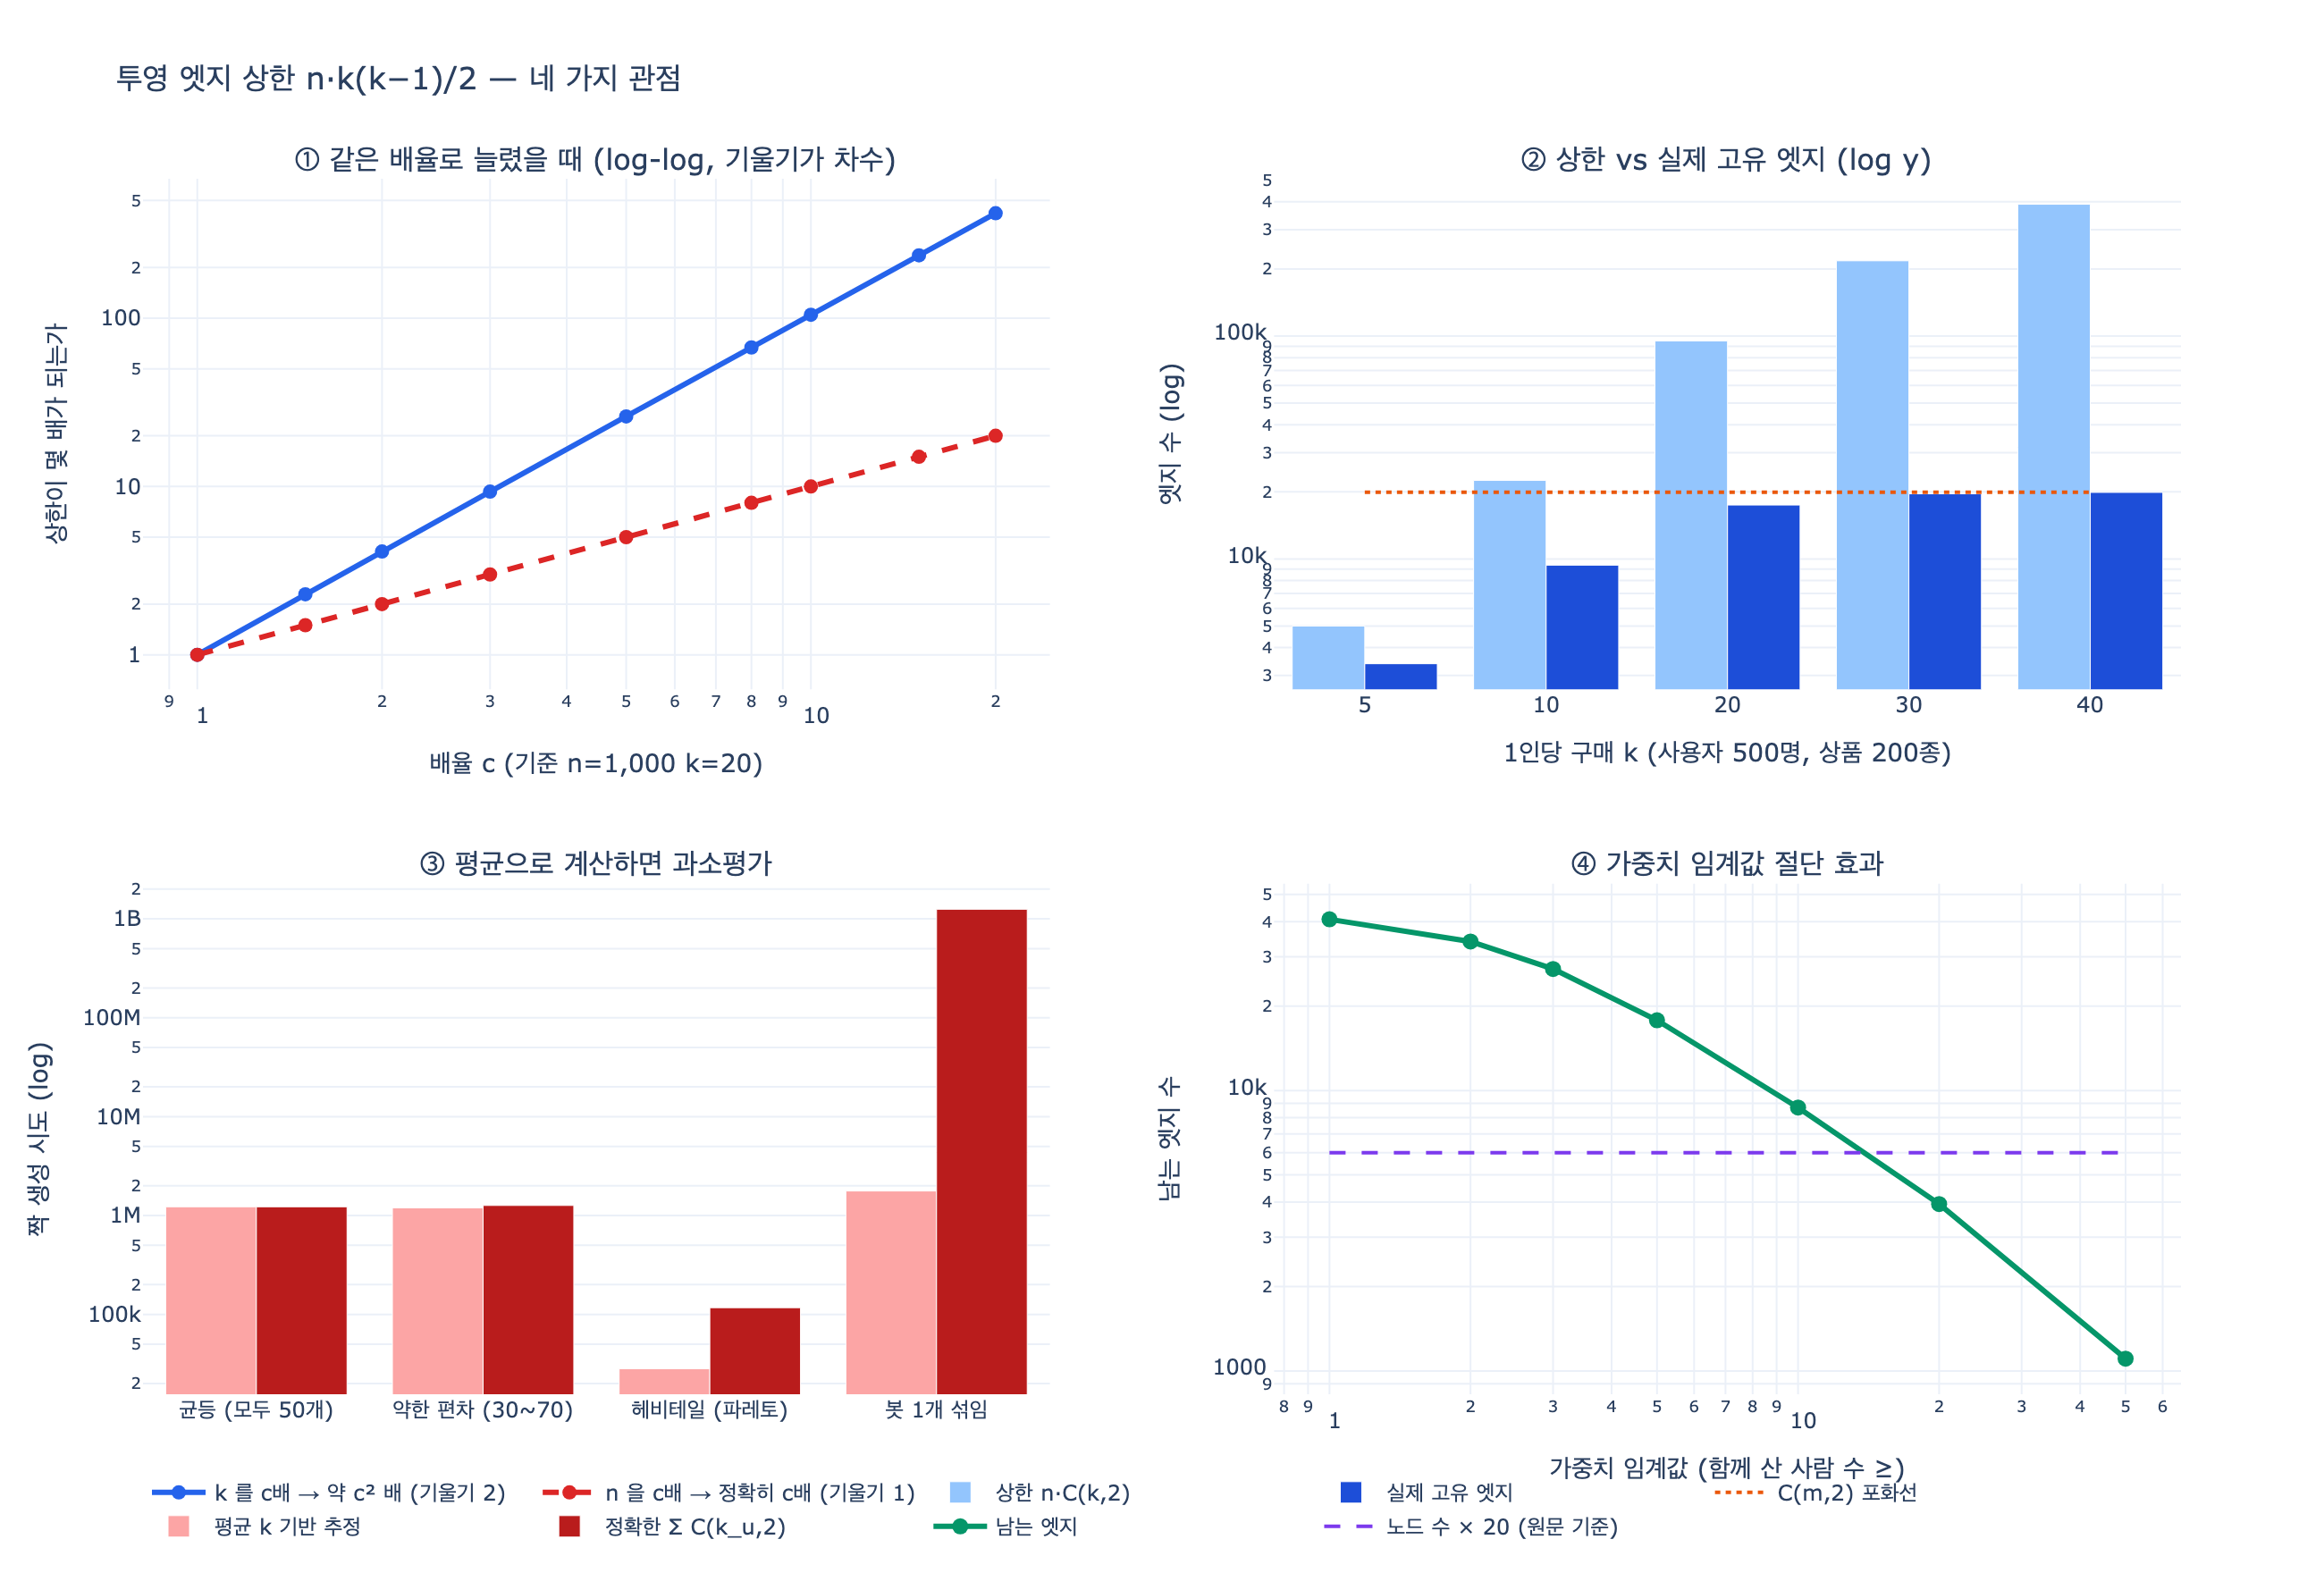

Write Python code to recreate this figure.
# 필요 패키지: plotly, kaleido  (pip install plotly kaleido)
# 실행: python3 expy.py   또는 VSCode에서 셀 단위 실행
#
# 투영 엣지 수의 상한 공식  n * k(k-1)/2  를 단계적으로 확인한다.

# %% [markdown]
# # 투영 엣지 수의 상한: $n \times \frac{k(k-1)}{2}$
#
# 이분 그래프 `(사용자)-[:구매]->(상품)` 를 상품 쪽으로 투영하면
# 「함께 산 상품끼리 잇기」 그래프가 나온다.
#
# 사용자 한 명이 상품 $k$개를 샀으면, 그 사용자가 만드는 짝은
#
# $$\binom{k}{2} = \frac{k(k-1)}{2}$$
#
# 사용자가 $n$명이면 전부 더해서
#
# $$n \times \frac{k(k-1)}{2}$$
#
# 이게 **상한**이다. 같은 짝이 여러 번 만들어져도 엣지는 하나로 합쳐지므로
# 실제 엣지 수는 이보다 적다.

# %%
from collections import defaultdict
from itertools import combinations
import os
import random


def _show(fig):
    try:
        from IPython import get_ipython

        if get_ipython() is not None:  # VSCode 셀/Jupyter에서만 렌더링
            fig.show()
    except ImportError:
        pass


HERE = os.path.dirname(os.path.abspath(__file__))
print("준비 완료")
# 출력: 준비 완료

# %% [markdown]
# ## 1단계 — 원본 이분 그래프
#
# 원문 `ex4_bipartite.py` 와 같은 데이터.

# %%
PURCHASES = [
    ("u1", "상품A"), ("u1", "상품B"),
    ("u2", "상품A"), ("u2", "상품B"), ("u2", "상품C"),
    ("u3", "상품C"),
]

users = sorted({u for u, _ in PURCHASES})
items = sorted({i for _, i in PURCHASES})
print(f"사용자 {len(users)}명: {users}")
print(f"상품   {len(items)}개: {items}")
print(f"엣지   {len(PURCHASES)}개")
# 출력: 사용자 3명: ['u1', 'u2', 'u3']
# 출력: 상품   3개: ['상품A', '상품B', '상품C']
# 출력: 엣지   6개

# %% [markdown]
# ## 2단계 — 투영해 보기
#
# 같은 사용자를 공유하는 상품끼리 잇는다. 가중치는 「함께 산 사람 수」.

# %%
def project(pairs, side=1):
    """side=1 이면 오른쪽(상품) 쪽으로 투영."""
    grouped = defaultdict(set)
    for a, b in pairs:
        key, val = (a, b) if side == 0 else (b, a)
        grouped[val].add(key)
    out = defaultdict(int)
    attempts = 0
    for _val, keys in grouped.items():
        for x, y in combinations(sorted(keys), 2):
            out[(x, y)] += 1
            attempts += 1
    return dict(out), attempts


proj, attempts = project(PURCHASES, side=1)
for (a, b), w in sorted(proj.items()):
    print(f"  {a} — {b}  (함께 산 사람 {w}명)")
print(f"\n짝 생성 시도 = {attempts}회,  실제 엣지 = {len(proj)}개")
# 출력:   상품A — 상품B  (함께 산 사람 2명)
# 출력:   상품A — 상품C  (함께 산 사람 1명)
# 출력:   상품B — 상품C  (함께 산 사람 1명)
# 출력:
# 출력: 짝 생성 시도 = 4회,  실제 엣지 = 3개

# %% [markdown]
# 시도는 4회인데 엣지는 3개다. `상품A—상품B` 짝이 `u1`, `u2` 에서 두 번
# 만들어졌지만 엣지 하나로 합쳐지고 가중치만 2가 되었다.
#
# **이것이 공식이 「상한」인 이유다.**

# %% [markdown]
# ## 3단계 — 공식과 실제 시도 횟수가 일치하는지 확인
#
# 사용자별 구매 수 $k_u$ 를 알면 시도 횟수는 정확히
#
# $$\sum_u \frac{k_u(k_u-1)}{2}$$

# %%
k_per_user = defaultdict(int)
for u, _ in PURCHASES:
    k_per_user[u] += 1

formula = sum(k * (k - 1) // 2 for k in k_per_user.values())
for u in users:
    k = k_per_user[u]
    print(f"  {u}: k={k} → C(k,2) = {k*(k-1)//2}")
print(f"\n공식 합계 = {formula},  실측 시도 = {attempts},  일치? {formula == attempts}")
print(f"실제 엣지 = {len(proj)}  (상한 {formula} 이하)")
# 출력:   u1: k=2 → C(k,2) = 1
# 출력:   u2: k=3 → C(k,2) = 3
# 출력:   u3: k=1 → C(k,2) = 0
# 출력:
# 출력: 공식 합계 = 4,  실측 시도 = 4,  일치? True
# 출력: 실제 엣지 = 3  (상한 4 이하)

# %% [markdown]
# ## 4단계 — 원문의 폭발 표 재현
#
# 모두가 똑같이 $k$개씩 산다고 가정한 균등 케이스.

# %%
def simulate(n_users, items_per_user):
    return n_users * items_per_user * (items_per_user - 1) // 2


print(f"{'사용자':>10} {'1인당 구매':>10} {'투영 엣지(최대)':>18}")
for n, k in ((1_000, 10), (1_000, 50), (100_000, 50), (100_000, 200)):
    print(f"{n:>10,} {k:>10} {simulate(n, k):>18,}")
# 출력:        사용자     1인당 구매      투영 엣지(최대)
# 출력:      1,000         10             45,000
# 출력:      1,000         50          1,225,000
# 출력:    100,000         50        122,500,000
# 출력:    100,000        200      1,990,000,000

# %% [markdown]
# ## 5단계 — 어느 축이 위험한가
#
# $n$에 대해서는 1차, $k$에 대해서는 2차다. 배율로 확인한다.

# %%
base = simulate(1_000, 10)
print(f"기준 n=1,000 k=10 → {base:,}\n")
print(f"n 만 10배 (10,000, 10) → {simulate(10_000, 10):,}"
      f"  배율 {simulate(10_000,10)/base:.1f}x")
print(f"k 만 10배 (1,000, 100) → {simulate(1_000, 100):,}"
      f"  배율 {simulate(1_000,100)/base:.1f}x")
# 출력: 기준 n=1,000 k=10 → 45,000
# 출력:
# 출력: n 만 10배 (10,000, 10) → 450,000  배율 10.0x
# 출력: k 만 10배 (1,000, 100) → 4,950,000  배율 110.0x

# %% [markdown]
# 같은 10배인데 $n$은 10배, $k$는 110배($\approx 10^2$)다.
# **1인당 구매 수가 진짜 위험한 축이다.**

# %% [markdown]
# ## 6단계 — 상품 종류 수에 의한 두 번째 상한
#
# 상품이 $m$종류뿐이면 가능한 짝 자체가 $\binom{m}{2}$ 개로 제한된다.
#
# $$|E| \le \min\!\left(n\cdot\frac{k(k-1)}{2},\ \frac{m(m-1)}{2}\right)$$

# %%
for n, k, m in ((100_000, 200, 1_000), (100_000, 200, 1_000_000)):
    a = simulate(n, k)
    b = m * (m - 1) // 2
    print(f"n={n:,} k={k} m={m:,}")
    print(f"   n·C(k,2) = {a:,}")
    print(f"   C(m,2)   = {b:,}")
    print(f"   → 실질 상한 {min(a,b):,}  (지배하는 쪽: "
          f"{'상품 종류 수' if b < a else '사용자·구매 수'})")
# 출력: n=100,000 k=200 m=1,000
# 출력:    n·C(k,2) = 1,990,000,000
# 출력:    C(m,2)   = 499,500
# 출력:    → 실질 상한 499,500  (지배하는 쪽: 상품 종류 수)
# 출력: n=100,000 k=200 m=1,000,000
# 출력:    n·C(k,2) = 1,990,000,000
# 출력:    C(m,2)   = 499,999,500,000
# 출력:    → 실질 상한 1,990,000,000  (지배하는 쪽: 사용자·구매 수)

# %% [markdown]
# 카탈로그가 작으면 $\binom{m}{2}$ 가 목을 죈다. 그래도
# $n\cdot\binom{k}{2}$ 가 중요한 이유는, **짝을 만들어 보는 계산 자체**는
# 중복 여부와 무관하게 그 횟수만큼 돌기 때문이다. 메모리 피크와 계산 시간은
# $n\cdot k^2$ 에 비례한다.

# %% [markdown]
# ## 7단계 — 평균으로 계산하면 과소평가된다 (옌센 부등식)
#
# $k^2$ 은 아래로 볼록하므로
#
# $$\frac{1}{n}\sum_u k_u^2 \ \ge\ \bar{k}^2$$
#
# 과소평가분은 분산으로 정확히 표현된다.
#
# $$\sum_u \frac{k_u(k_u-1)}{2} = \frac{n}{2}\left(\bar{k}^2 + V(k) - \bar{k}\right)$$
#
# 즉 평균만 쓰면 $\dfrac{n\,V(k)}{2}$ 만큼 덜 잡는다.

# %%
def exact_attempts(ks):
    return sum(k * (k - 1) // 2 for k in ks)


def avg_estimate(ks):
    n = len(ks)
    kbar = sum(ks) / n
    return n * kbar * (kbar - 1) / 2


def variance(ks):
    n = len(ks)
    kbar = sum(ks) / n
    return sum((k - kbar) ** 2 for k in ks) / n


cases = {
    "균등 (모두 50개)": [50] * 1000,
    "약한 편차 (30~70)": None,
    "헤비테일 (파레토)": None,
    "봇 1개 섞임": [10] * 999 + [50_000],
}

random.seed(7)
cases["약한 편차 (30~70)"] = [random.randint(30, 70) for _ in range(1000)]
cases["헤비테일 (파레토)"] = [
    max(1, int(3 * (random.paretovariate(1.4)))) for _ in range(1000)
]

for name, ks in cases.items():
    ex = exact_attempts(ks)
    es = avg_estimate(ks)
    v = variance(ks)
    gap = len(ks) * v / 2
    print(f"[{name}]")
    print(f"  평균 k = {sum(ks)/len(ks):.1f},  분산 V(k) = {v:,.1f}")
    print(f"  평균 기반 추정 = {es:15,.0f}")
    print(f"  정확한 시도    = {ex:15,}   ({ex/es:.2f}배)")
    print(f"  이론 격차 n·V/2 = {gap:14,.0f}  (실측 격차 {ex-es:,.0f})")
# 출력: [균등 (모두 50개)]
# 출력:   평균 k = 50.0,  분산 V(k) = 0.0
# 출력:   평균 기반 추정 =       1,225,000
# 출력:   정확한 시도    =       1,225,000   (1.00배)
# 출력:   이론 격차 n·V/2 =              0  (실측 격차 0)
# 출력: [약한 편차 (30~70)]
# 출력:   평균 k = 49.4,  분산 V(k) = 136.9
# 출력:   평균 기반 추정 =       1,194,698
# 출력:   정확한 시도    =       1,263,147   (1.06배)
# 출력:   이론 격차 n·V/2 =         68,449  (실측 격차 68,449)
# 출력: [헤비테일 (파레토)]
# 출력:   평균 k = 8.0,  분산 V(k) = 177.4
# 출력:   평균 기반 추정 =          28,225
# 출력:   정확한 시도    =         116,921   (4.14배)
# 출력:   이론 격차 n·V/2 =         88,696  (실측 격차 88,696)
# 출력: [봇 1개 섞임]
# 출력:   평균 k = 60.0,  분산 V(k) = 2,496,501.1
# 출력:   평균 기반 추정 =       1,769,405
# 출력:   정확한 시도    =   1,250,019,955   (706.46배)
# 출력:   이론 격차 n·V/2 =  1,248,250,550  (실측 격차 1,248,250,550)

# %% [markdown]
# 봇 계정 **하나**가 전체 시도 횟수를 700배로 만든다. 헤비테일에서도 15배다.
# 「평균 구매 수로 용량 산정했는데 운영에서 죽었다」의 정체가 이것이다.

# %% [markdown]
# ## 8단계 — 임계값 절단의 효과
#
# 「함께 산 사람 $N$명 이상」만 남기면 엣지가 얼마나 줄어드는지.

# %%
random.seed(11)
N_USERS, N_ITEMS, K = 2_000, 300, 20
# 인기 편향(멱법칙 비슷하게) 상품을 뽑는다
weights = [1.0 / (r + 1) ** 0.8 for r in range(N_ITEMS)]
item_names = [f"i{r:03d}" for r in range(N_ITEMS)]

pairs = []
for u in range(N_USERS):
    picked = set()
    while len(picked) < K:
        picked.add(random.choices(item_names, weights=weights, k=1)[0])
    for it in picked:
        pairs.append((f"u{u}", it))

proj_big, attempts_big = project(pairs, side=1)
upper = N_USERS * K * (K - 1) // 2
print(f"상한 n·C(k,2) = {upper:,}")
print(f"실측 시도      = {attempts_big:,}")
print(f"고유 엣지      = {len(proj_big):,}  (상한의 {len(proj_big)/upper*100:.1f}%)")
print(f"C(m,2) 상한    = {N_ITEMS*(N_ITEMS-1)//2:,}\n")

thresholds = [1, 2, 3, 5, 10, 20, 50]
kept = []
for t in thresholds:
    c = sum(1 for w in proj_big.values() if w >= t)
    kept.append(c)
    print(f"  가중치 >= {t:>3} → 엣지 {c:>7,}  (노드 {N_ITEMS}개의 {c/N_ITEMS:>6.1f}배)")
# 출력: 상한 n·C(k,2) = 380,000
# 출력: 실측 시도      = 380,000
# 출력: 고유 엣지      = 40,782  (상한의 10.7%)
# 출력: C(m,2) 상한    = 44,850
# 출력:
# 출력:   가중치 >=   1 → 엣지  40,782  (노드 300개의  135.9배)
# 출력:   가중치 >=   2 → 엣지  33,978  (노드 300개의  113.3배)
# 출력:   가중치 >=   3 → 엣지  27,134  (노드 300개의   90.4배)
# 출력:   가중치 >=   5 → 엣지  17,809  (노드 300개의   59.4배)
# 출력:   가중치 >=  10 → 엣지   8,695  (노드 300개의   29.0배)
# 출력:   가중치 >=  20 → 엣지   3,938  (노드 300개의   13.1배)
# 출력:   가중치 >=  50 → 엣지   1,106  (노드 300개의    3.7배)

# %% [markdown]
# 읽을 점 세 가지.
#
# - **상한 380,000 → 고유 엣지 40,782 (10.7%)**. 중복이 합쳐져 실제는 상한의
#   1/10 수준이다. 「상한이 이렇다」는 말의 뜻이 이것이다.
# - 여기서는 상품이 300개뿐이라 $\binom{m}{2}=44{,}850$ 이 두 번째 상한으로
#   작동한다. 고유 엣지가 이미 그 91%까지 차 있다 — 사실상 완전 그래프에 가깝다.
# - 원문의 「엣지 수가 **노드 수의 20배**를 넘지 않게」 기준을 맞추려면
#   임계값을 15~20 정도로 잡아야 한다. 임계값 20에서 13.1배로 들어온다.

# %% [markdown]
# ## 9단계 — 시각화
#
# 세 장으로 나눠 본다.
#
# 1. $k$에 대한 2차 성장 vs $n$에 대한 1차 성장
# 2. 상한과 실제 엣지 수의 벌어짐
# 3. 평균 기반 추정의 과소평가 (옌센)
# 4. 임계값 절단 효과

# %%
import plotly.graph_objects as go
from plotly.subplots import make_subplots

fig = make_subplots(
    rows=2, cols=2,
    subplot_titles=(
        "① 같은 배율로 늘렸을 때 (log-log, 기울기가 차수)",
        "② 상한 vs 실제 고유 엣지 (log y)",
        "③ 평균으로 계산하면 과소평가",
        "④ 가중치 임계값 절단 효과",
    ),
    vertical_spacing=0.16, horizontal_spacing=0.11,
)

# --- ① 배율 비교: log-log 에서 기울기 = 차수 ---
BASE_N, BASE_K = 1_000, 20
base_val = simulate(BASE_N, BASE_K)
cs = [1, 1.5, 2, 3, 5, 8, 10, 15, 20]
fig.add_trace(go.Scatter(
    x=cs, y=[simulate(BASE_N, int(BASE_K * c)) / base_val for c in cs],
    name="k 를 c배 → 약 c² 배 (기울기 2)", mode="lines+markers",
    line=dict(color="#2563eb", width=3), marker=dict(size=8),
    hovertemplate="c=%{x}배 → 상한 %{y:.1f}배<extra></extra>",
), row=1, col=1)
fig.add_trace(go.Scatter(
    x=cs, y=[simulate(int(BASE_N * c), BASE_K) / base_val for c in cs],
    name="n 을 c배 → 정확히 c배 (기울기 1)", mode="lines+markers",
    line=dict(color="#dc2626", width=3, dash="dash"), marker=dict(size=8),
    hovertemplate="c=%{x}배 → 상한 %{y:.1f}배<extra></extra>",
), row=1, col=1)
fig.update_xaxes(title_text="배율 c (기준 n=1,000 k=20)", type="log", row=1, col=1)
fig.update_yaxes(title_text="상한이 몇 배가 되는가", type="log", row=1, col=1)

# --- ② 상한 vs 실제 ---
k_grid = [5, 10, 20, 30, 40]
uppers, actuals = [], []
random.seed(3)
M_ITEMS, N_U = 200, 500
inames = [f"x{r}" for r in range(M_ITEMS)]
wts = [1.0 / (r + 1) ** 0.7 for r in range(M_ITEMS)]
for k in k_grid:
    ps = []
    for u in range(N_U):
        picked = set()
        while len(picked) < k:
            picked.add(random.choices(inames, weights=wts, k=1)[0])
        ps += [(f"u{u}", it) for it in picked]
    pr, _ = project(ps, side=1)
    uppers.append(N_U * k * (k - 1) // 2)
    actuals.append(len(pr))

fig.add_trace(go.Bar(
    x=[str(k) for k in k_grid], y=uppers, name="상한 n·C(k,2)",
    marker_color="#93c5fd",
), row=1, col=2)
fig.add_trace(go.Bar(
    x=[str(k) for k in k_grid], y=actuals, name="실제 고유 엣지",
    marker_color="#1d4ed8",
), row=1, col=2)
fig.add_trace(go.Scatter(
    x=[str(k) for k in k_grid], y=[M_ITEMS * (M_ITEMS - 1) // 2] * len(k_grid),
    name="C(m,2) 포화선", mode="lines",
    line=dict(color="#ea580c", width=2, dash="dot"),
), row=1, col=2)
fig.update_xaxes(title_text="1인당 구매 k (사용자 500명, 상품 200종)", row=1, col=2)
fig.update_yaxes(title_text="엣지 수 (log)", type="log", row=1, col=2)

# --- ③ 옌센: 평균 추정 vs 정확 ---
labels = list(cases.keys())
est = [avg_estimate(cases[c]) for c in labels]
ex_ = [exact_attempts(cases[c]) for c in labels]
fig.add_trace(go.Bar(
    x=labels, y=est, name="평균 k 기반 추정", marker_color="#fca5a5",
), row=2, col=1)
fig.add_trace(go.Bar(
    x=labels, y=ex_, name="정확한 Σ C(k_u,2)", marker_color="#b91c1c",
), row=2, col=1)
fig.update_yaxes(title_text="짝 생성 시도 (log)", type="log", row=2, col=1)

# --- ④ 임계값 절단 ---
fig.add_trace(go.Scatter(
    x=thresholds, y=kept, mode="lines+markers", name="남는 엣지",
    line=dict(color="#059669", width=3), marker=dict(size=9),
), row=2, col=2)
fig.add_trace(go.Scatter(
    x=thresholds, y=[N_ITEMS * 20] * len(thresholds),
    mode="lines", name="노드 수 × 20 (원문 기준)",
    line=dict(color="#7c3aed", width=2, dash="dash"),
), row=2, col=2)
fig.update_xaxes(title_text="가중치 임계값 (함께 산 사람 수 ≥)", type="log", row=2, col=2)
fig.update_yaxes(title_text="남는 엣지 수", type="log", row=2, col=2)

fig.update_layout(
    title_text="투영 엣지 상한 n·k(k−1)/2 — 네 가지 관점",
    height=880, width=1300, barmode="group",
    template="plotly_white",
    legend=dict(orientation="h", yanchor="bottom", y=-0.13, x=0),
    font=dict(size=12),
)

_show(fig)
png_path = os.path.join(HERE, "expy.png")
fig.write_image(png_path, scale=2)
print(f"저장: {png_path}")
# 출력: 저장: .../expy.png

# %% [markdown]
# ## 정리
#
# | 항목 | 값 |
# |---|---|
# | 상한 공식 | $n \times \dfrac{k(k-1)}{2}$ |
# | 유도 | 사용자 1명의 짝 $\binom{k}{2}$ 을 $n$명 합산 |
# | $n$ 의존성 | 1차 (선형) |
# | $k$ 의존성 | **2차** — $k$가 10배면 약 100배 |
# | 왜 상한인가 | 중복 짝은 엣지 하나로 합쳐지고 가중치만 오름 |
# | 두 번째 상한 | 상품 $m$종일 때 $\binom{m}{2}$ |
# | 계산 비용 | 중복 여부와 무관하게 $\Theta(n k^2)$ 번 짝을 만들어 봄 |
# | 평균 사용 시 오차 | 정확히 $\dfrac{n\,V(k)}{2}$ 만큼 과소평가 (옌센) |
# | 대안 | 2홉 온디맨드 / 임계값 절단 / 허브·봇 제외 |
